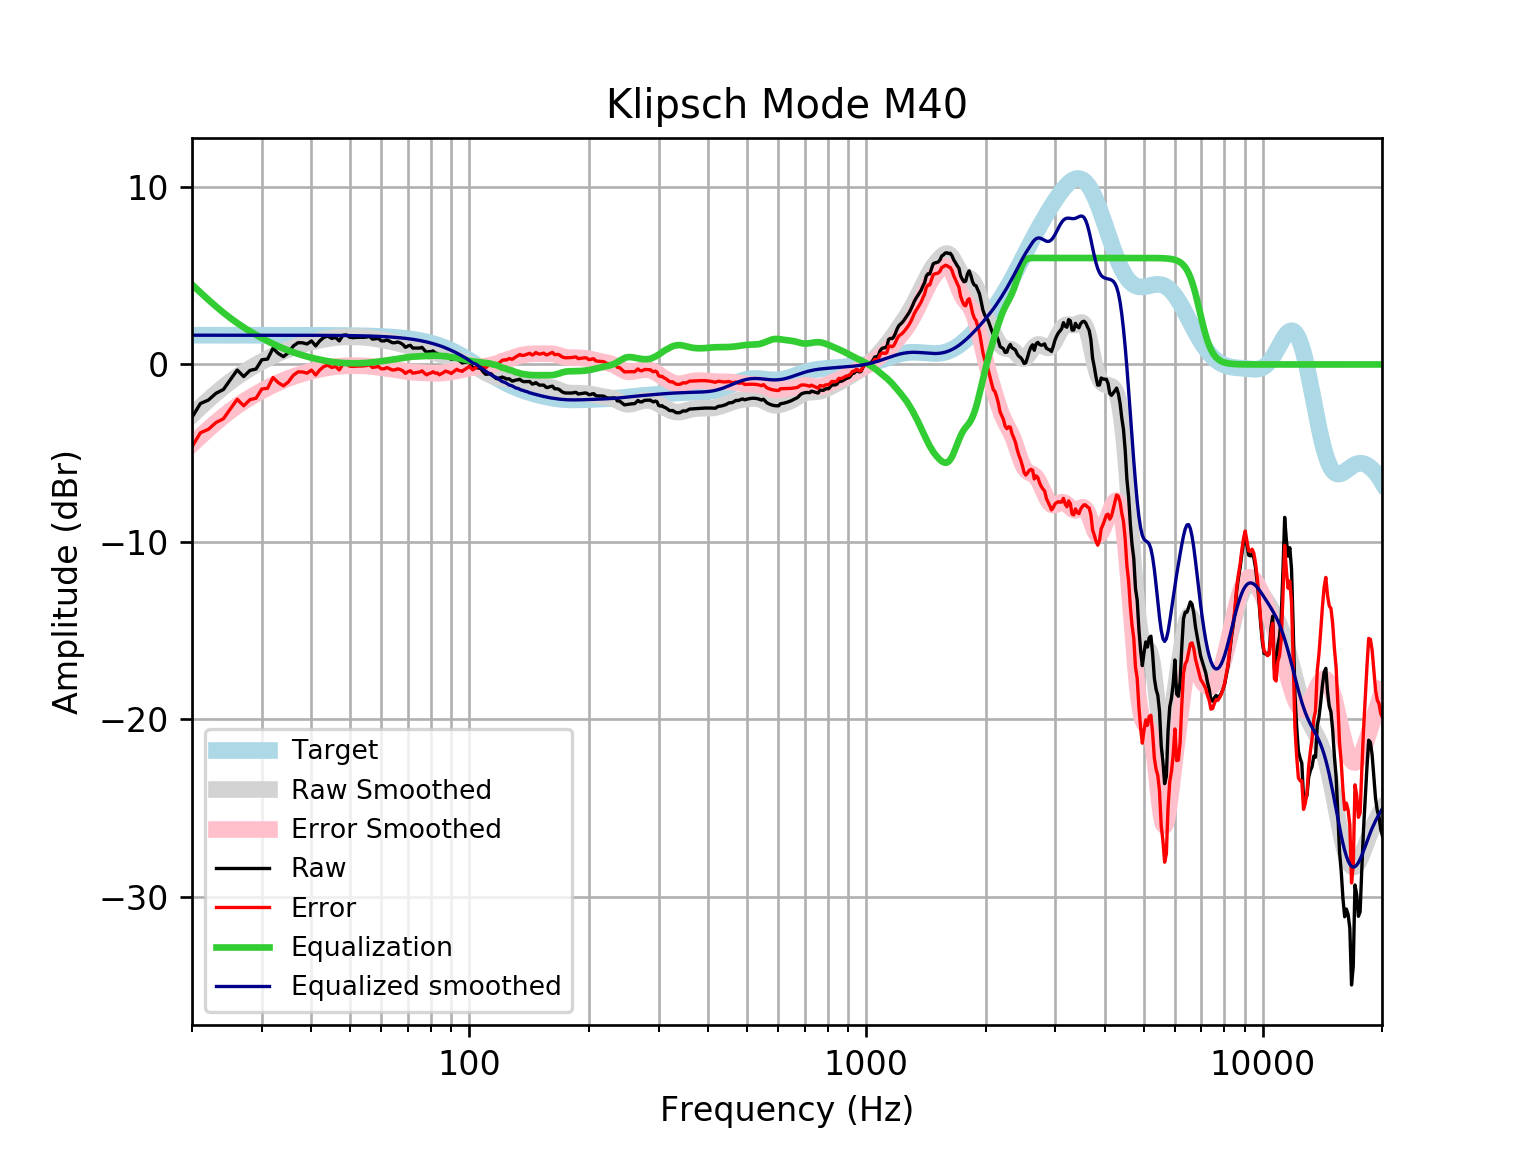

The data file committed next to this chart (first rows):
frequency, raw, error, smoothed, error_smoothed, equalization, equalized_raw, equalized_smoothed, target
20, -2.985, -4.633, -2.856, -4.504, 4.504, 1.519, 1.648, 1.648
21, -2.201, -3.849, -2.409, -4.057, 4.057, 1.856, 1.648, 1.648
22, -2.006, -3.653, -1.996, -3.643, 3.643, 1.638, 1.648, 1.648
23, -1.622, -3.269, -1.616, -3.264, 3.264, 1.642, 1.648, 1.648
24, -1.41, -3.057, -1.271, -2.918, 2.918, 1.509, 1.648, 1.648
25, -0.853, -2.501, -0.9623, -2.61, 2.61, 1.757, 1.648, 1.648
26, -0.3145, -1.962, -0.6871, -2.335, 2.335, 2.02, 1.648, 1.648
27, -0.681, -2.329, -0.4413, -2.089, 2.089, 1.408, 1.648, 1.648
28, -0.3342, -1.982, -0.2205, -1.868, 1.868, 1.534, 1.647, 1.647
29, -0.2569, -1.904, -0.02, -1.667, 1.667, 1.41, 1.647, 1.647
30, 0.2661, -1.381, 0.1631, -1.484, 1.484, 1.75, 1.647, 1.647
31, 0.3032, -1.344, 0.3307, -1.316, 1.316, 1.62, 1.647, 1.647
32, 0.9117, -0.735, 0.4837, -1.163, 1.163, 2.075, 1.647, 1.647
33, 0.6189, -1.028, 0.6224, -1.024, 1.024, 1.643, 1.647, 1.647
34, 0.4413, -1.205, 0.7474, -0.8988, 0.8988, 1.34, 1.646, 1.646
35, 0.6658, -0.98, 0.8592, -0.7867, 0.7867, 1.452, 1.646, 1.646
36, 1.035, -0.6103, 0.959, -0.6865, 0.6865, 1.722, 1.645, 1.645
37, 1.226, -0.4191, 1.048, -0.597, 0.597, 1.823, 1.645, 1.645
38, 1.221, -0.4238, 1.127, -0.517, 0.517, 1.738, 1.644, 1.644
39, 1.153, -0.4906, 1.199, -0.4451, 0.4451, 1.598, 1.644, 1.644
40, 1.326, -0.3165, 1.263, -0.3804, 0.3804, 1.707, 1.643, 1.643
41, 1.046, -0.596, 1.32, -0.322, 0.322, 1.368, 1.642, 1.642
42, 1.336, -0.3046, 1.372, -0.2695, 0.2695, 1.606, 1.641, 1.641
43, 1.528, -0.1123, 1.417, -0.2227, 0.2227, 1.75, 1.64, 1.64
44, 1.597, -0.04141, 1.457, -0.1821, 0.1821, 1.779, 1.639, 1.639
45, 1.464, -0.1733, 1.489, -0.1478, 0.1478, 1.612, 1.637, 1.637
46, 1.528, -0.1078, 1.515, -0.1203, 0.1203, 1.648, 1.635, 1.635
47, 1.326, -0.3071, 1.534, -0.09939, 0.09939, 1.426, 1.634, 1.633
48, 1.644, 0.01283, 1.547, -0.08465, 0.08465, 1.729, 1.631, 1.631
49, 1.664, 0.03495, 1.554, -0.07516, 0.07516, 1.739, 1.629, 1.629
50, 1.528, -0.09864, 1.556, -0.06986, 0.06986, 1.597, 1.626, 1.626
51, 1.511, -0.1127, 1.555, -0.06785, 0.06785, 1.578, 1.623, 1.623
52, 1.528, -0.09223, 1.551, -0.06857, 0.06857, 1.596, 1.62, 1.62
53, 1.528, -0.08847, 1.544, -0.072, 0.072, 1.6, 1.616, 1.616
54, 1.528, -0.08429, 1.533, -0.07847, 0.07847, 1.606, 1.612, 1.612
55, 1.542, -0.06517, 1.519, -0.08843, 0.08843, 1.63, 1.607, 1.607
56, 1.581, -0.02115, 1.5, -0.1021, 0.1021, 1.683, 1.602, 1.602
57, 1.427, -0.1695, 1.477, -0.1193, 0.1193, 1.546, 1.596, 1.596
58, 1.449, -0.141, 1.451, -0.1394, 0.1394, 1.589, 1.59, 1.59
59, 1.467, -0.116, 1.422, -0.1611, 0.1611, 1.629, 1.583, 1.583
60, 1.326, -0.2495, 1.393, -0.1834, 0.1834, 1.51, 1.576, 1.576
61, 1.326, -0.2414, 1.362, -0.2055, 0.2055, 1.532, 1.568, 1.568
62, 1.38, -0.1784, 1.332, -0.2271, 0.2271, 1.607, 1.559, 1.559
63, 1.303, -0.2458, 1.301, -0.2484, 0.2484, 1.552, 1.549, 1.549
64, 1.226, -0.3126, 1.268, -0.2702, 0.2702, 1.496, 1.538, 1.538
65, 1.226, -0.3011, 1.234, -0.293, 0.293, 1.519, 1.527, 1.527
66, 1.267, -0.2477, 1.197, -0.3171, 0.3171, 1.584, 1.514, 1.514
67, 1.212, -0.2891, 1.159, -0.3418, 0.3418, 1.554, 1.501, 1.501
68, 1.125, -0.3611, 1.12, -0.3663, 0.3663, 1.492, 1.486, 1.486
69, 0.9643, -0.5063, 1.082, -0.3889, 0.3889, 1.353, 1.471, 1.471
70, 1.038, -0.4155, 1.045, -0.4086, 0.4086, 1.447, 1.454, 1.454
71, 1.08, -0.3551, 1.011, -0.4244, 0.4244, 1.505, 1.436, 1.436
72, 0.9241, -0.492, 0.9795, -0.4365, 0.4365, 1.361, 1.416, 1.416
73, 0.9241, -0.4711, 0.9497, -0.4455, 0.4455, 1.37, 1.395, 1.395
74, 0.9241, -0.4488, 0.9203, -0.4527, 0.4527, 1.377, 1.373, 1.373
75, 0.9241, -0.4251, 0.8901, -0.4591, 0.4591, 1.383, 1.349, 1.349
76, 0.9644, -0.3597, 0.8583, -0.4657, 0.4657, 1.43, 1.324, 1.324
77, 0.8115, -0.4857, 0.8243, -0.4729, 0.4729, 1.284, 1.297, 1.297
78, 0.6834, -0.5855, 0.7886, -0.4802, 0.4802, 1.164, 1.269, 1.269
79, 0.7229, -0.5159, 0.7517, -0.4871, 0.4871, 1.21, 1.239, 1.239
... 553 more rows
